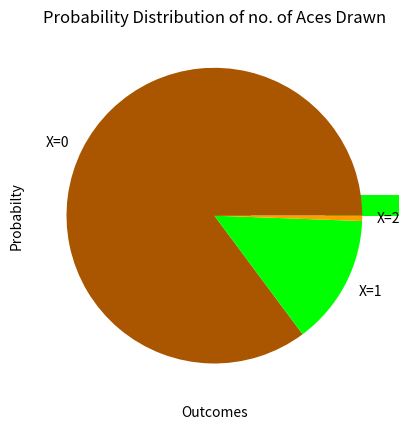

Recreate this plot in Python.
# -*- coding: utf-8 -*-
"""Untitled2.ipynb

Automatically generated by Colaboratory.

Original file is located at
    https://colab.research.google.com/<link-removed>
"""

import random as rd
import numpy as np
import matplotlib.pyplot as plt

#theory
#total no. of cards are 52
tot = 52
#no. of aces are 4
#therefore, favourable cases are 4 
fav = 4
#evidently, no. of unfavourable cases are 52-4 = 48
unfav = 48
#probability of picking an ace is p=4/52
p= 4/52
#probability of not picking an ace is q=48/52
q= 48/52
#since we are picking a card two times, there are 3 possible cases of picking aces, nameley,
# no aces(X=0)
# one ace(X=1)
# two aces(X=2)

#P(X=0) can be obtained by multiplying probability of not picking an ace, i.e. q^2
p0 = q*q
#P(X=1) can be obtained from multiplying probabilities of picking an ace and not picking an ace and considering the possibilities for order of occurances
p1 = p*q + q*p
#P(X=2) can be obtained by multiplying probability of picking an ace, i.e. p^2
p2 = p*p

#Simulation
test_cases = 1000000
deck = [x for x in range(52)]
for i in range(4):
  index = rd.randint(0,51)
  if deck[index]!='A': #let a card represented by A be an Ace
    deck[index] = 'A'
    i+=1

count_no_ace = 0
count_one_ace = 0
count_two_aces = 0

for i in range(test_cases+1):
  pick1 = rd.randint(0,51)
  pick2 = rd.randint(0,51)

  if deck[pick1]!='A' and deck[pick2]!='A':
    count_no_ace+=1
  elif deck[pick1]=='A' and deck[pick2]!='A':
    count_one_ace+=1
  elif deck[pick1]!='A' and deck[pick2]=='A':
    count_one_ace+=1
  elif deck[pick1]=='A' and deck[pick2]=='A':
    count_two_aces+=1

#P(X=0) will be:
prob_no_ace = count_no_ace/test_cases
#P(X=1) will be:
prob_one_ace = count_one_ace/test_cases
#P(X=2) will be:
prob_two_aces = count_two_aces/test_cases

print("The results according to theory are: ")
print("  P(X=0) = {}".format(p0))
print("  P(X=1) = {}".format(p1))
print("  P(X=2) = {}".format(p2))
print()
print("The results according to simulation are: ")
print("  P(X=0) = {}".format(prob_no_ace))
print("  P(X=1) = {}".format(prob_one_ace))
print("  P(X=2) = {}".format(prob_two_aces))
print()
print("The variations in probabilities calculated by theory and simulation are: ")
print("  error in P(X=0) = {}".format(abs(prob_no_ace-p0)))
print("  error in P(X=1) = {}".format(abs(prob_one_ace-p1)))
print("  error in P(X=2) = {}".format(abs(prob_two_aces-p2)))
print()
print("Since errors in probability found by the different methods are neglegible, we conclude that both results are same.")

#plotting
x_axis = ['X=0','X=1','X=2']
y_axis = [prob_no_ace,prob_one_ace,prob_two_aces]

plt.bar(x_axis, y_axis, width = 0.5, align= 'center', color=["#aa5500","#00ff00","#ff9e00"])
plt.title('Probability Distribution of no. of Aces Drawn')
plt.xlabel('Outcomes')
plt.ylabel('Probabilty')
plt.savefig("Bar_graph.png")
plt.show()

plt.pie(y_axis,labels = x_axis, colors=["#aa5500","#00ff00","#ff9e00"])
plt.title('Probability Distribution of no. of Aces Drawn')
plt.savefig("Pie_chart.png")
plt.show()